Run: headless pygame with SDL's dummy video driver; simulated clock (each Clock.tick advances the game by its frame time, no real sleeping); random seed 0; keys injected as events and as key.get_pressed() state; no mouse input.
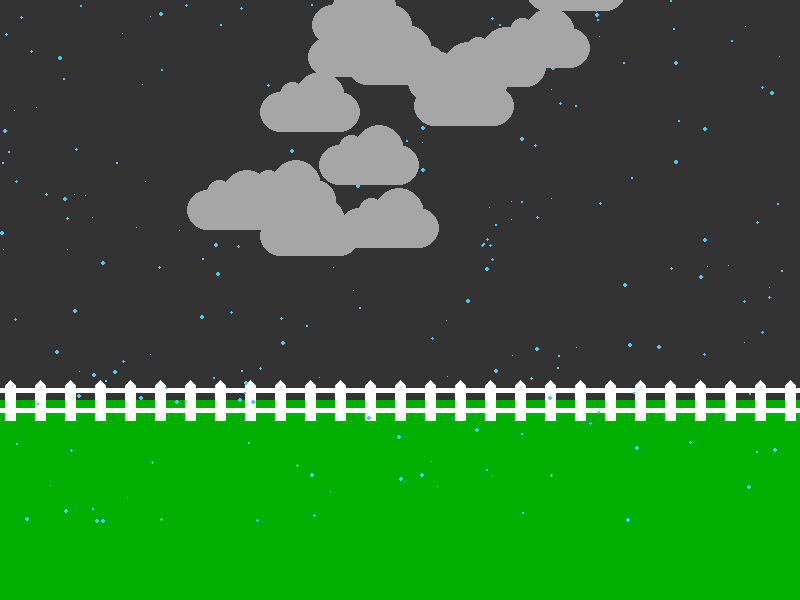
Frame 1 of 4 · flips 1–60 · no input
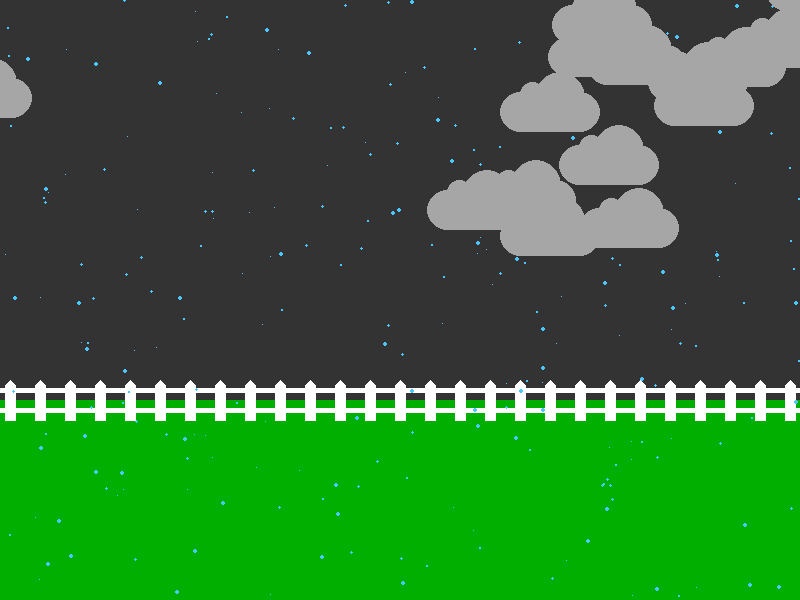
Frame 2 of 4 · flips 61–180 · tapped SPACE, RETURN · held RIGHT (→), D
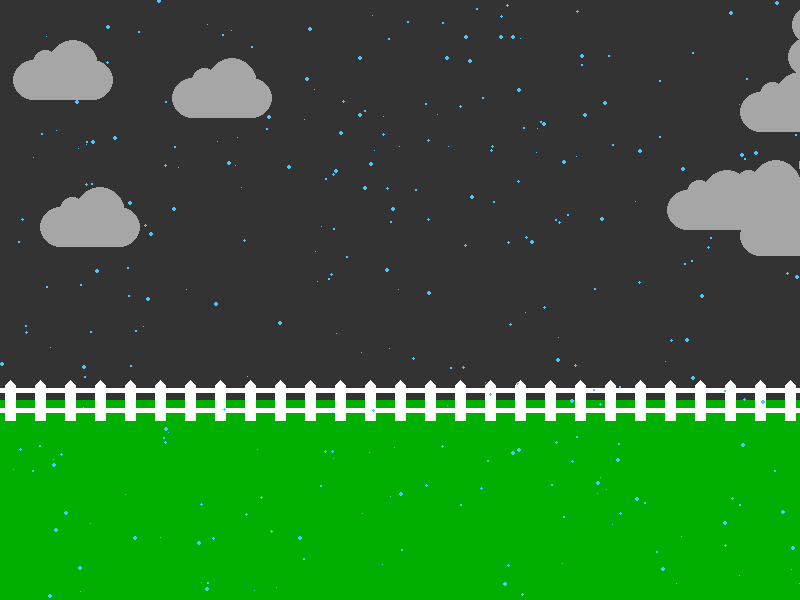
Frame 3 of 4 · flips 181–300 · held DOWN (↓), S
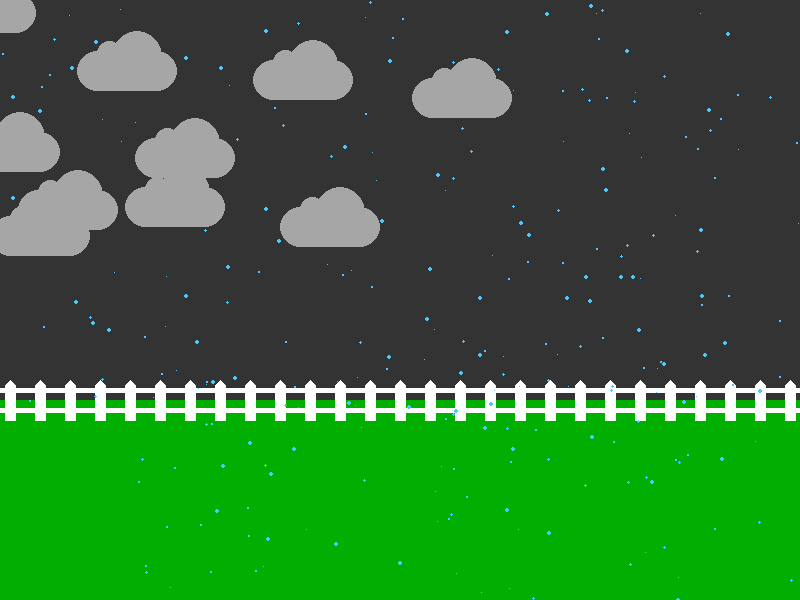
Frame 4 of 4 · flips 301–420 · held LEFT (←), A, UP (↑), W

The pygame program that drew these frames:

# Computer Programming 1
# Unit 11 - Graphics
#
# A scene that uses loops to make stars and make a picket fence.


# Imports
import pygame
import random

# Initialize game engine
pygame.init()

# Window
SIZE = (800, 600)
TITLE = "Sunny Day"
screen = pygame.display.set_mode(SIZE)
pygame.display.set_caption(TITLE)

# Timer
clock = pygame.time.Clock()
refresh_rate = 60

# Colors
GREEN = (0, 175, 0)
WHITE = (255, 255, 255)
BLUE = (75, 200, 255)
YELLOW = (255, 255, 175)
GREY = (166, 166, 166)
BLACK = (0,0,0)
RGREY = (51, 51, 51)
# Make clouds
num_clouds = 30
clouds = []

''' Make stars '''
stars = []
'span start here'
for i in range(600):
    x = random.randrange(-300, 1000)
    y = random.randrange(-500, 400)
    r = random.randrange(1, 5)
    s = [x, y, r, r]
    stars.append(s)




for i in range(num_clouds):
    x = random.randrange(0, 1600)
    y = random.randrange(-50, 200)
    loc = [x, y]
    clouds.append(loc)

def draw_cloud(loc):
    x = loc[0]
    y = loc[1]
    
    pygame.draw.ellipse(screen, GREY, [x, y + 20, 40 , 40])
    pygame.draw.ellipse(screen, GREY, [x + 60, y + 20, 40 , 40])
    pygame.draw.ellipse(screen, GREY, [x + 20, y + 10, 25, 25])
    pygame.draw.ellipse(screen, GREY, [x + 35, y, 50, 50])
    pygame.draw.rect(screen, GREY, [x + 20, y + 20, 60, 40])



def draw_cloud(loc):
    x = loc[0]
    y = loc[1]
    
    pygame.draw.ellipse(screen, GREY, [x, y + 20, 40 , 40])
    pygame.draw.ellipse(screen, GREY, [x + 60, y + 20, 40 , 40])
    pygame.draw.ellipse(screen, GREY, [x + 20, y + 10, 25, 25])
    pygame.draw.ellipse(screen, GREY, [x + 35, y, 50, 50])
    pygame.draw.rect(screen, GREY, [x + 20, y + 20, 60, 40])
   
# Game loop
done = False

while not done:
    # Event processing
    for event in pygame.event.get():
        if event.type == pygame.QUIT:
            done = True     

    # Game logic
    
    for s in stars:
        s[1] += 2
        s[0] += 1 

        if s[1] > 800:
           s[0] = random.randrange(-500, 800)
           s[1] = random.randrange(-50, 0)


    
    for c in clouds:
        c[0] += 2

        if c[0] > 800:
           c[0] = random.randrange(-1600, -100)
           c[1] = random.randrange(-50, 200)
             
    # Drawing code
    ''' sky '''
    screen.fill(RGREY)

    ''' sun '''
       
   


    ''' grass '''
    pygame.draw.rect(screen, GREEN, [0, 400, 800, 200])

    

    
    ''' fence '''
    y = 380
    for x in range(5, 800, 30):
        pygame.draw.polygon(screen, WHITE, [[x+5, y], [x+10, y+5],
                                            [x+10, y+40], [x, y+40],
                                            [x, y+5]])
    pygame.draw.line(screen, WHITE, [0, 390], [800, 390], 5)
    pygame.draw.line(screen, WHITE, [0, 410], [800, 410], 5)




    ''' stars '''
    for s in stars:
        pygame.draw.ellipse(screen, BLUE, s)
    

   
    ''' clouds '''
    for c in clouds:
        draw_cloud(c)

    

   


    # Update screen
    pygame.display.flip()
    clock.tick(refresh_rate)

# Close window on quit
pygame.quit()
